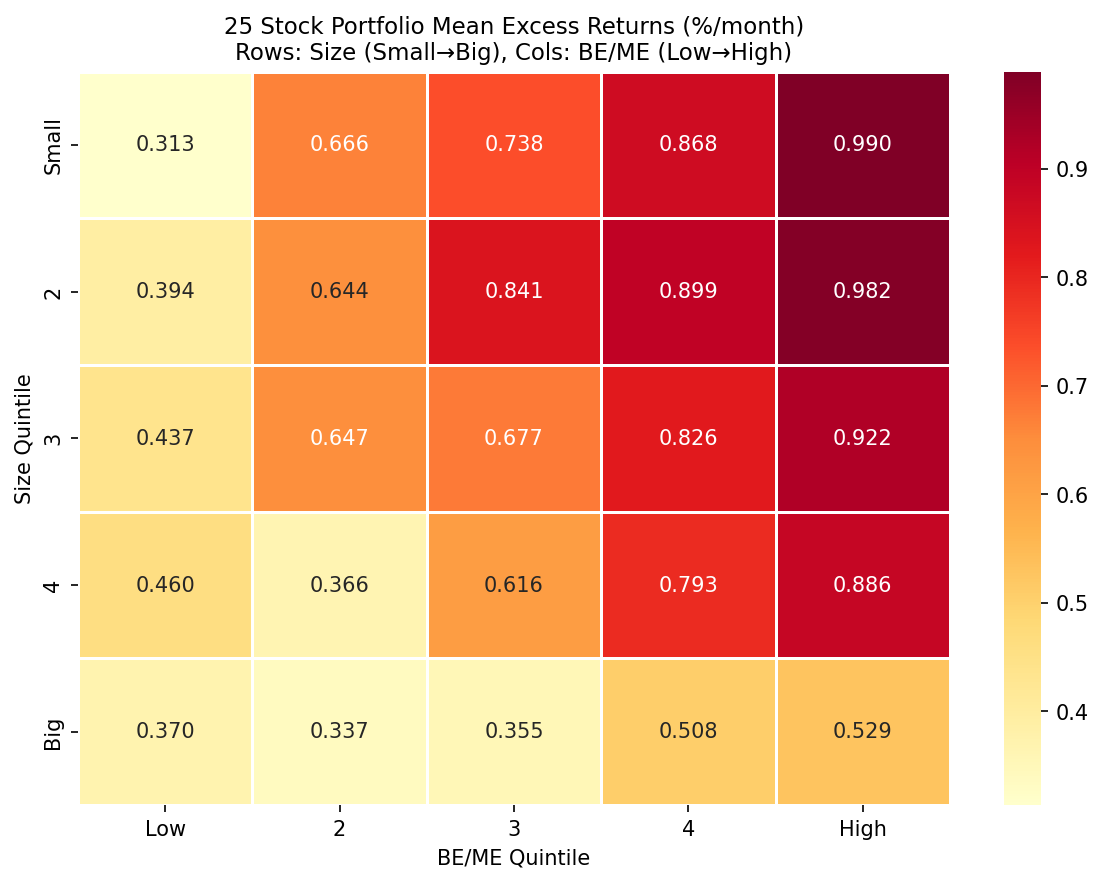

The table this chart was drawn from, first rows:
, Low, 2, 3, 4, High
Small, 0.3134, 0.6659, 0.7382, 0.8679, 0.9898
2, 0.3937, 0.6443, 0.8413, 0.8989, 0.982
3, 0.4367, 0.6473, 0.6768, 0.8256, 0.9218
4, 0.4597, 0.3657, 0.6162, 0.793, 0.8865
Big, 0.3696, 0.3373, 0.3553, 0.5075, 0.5285
